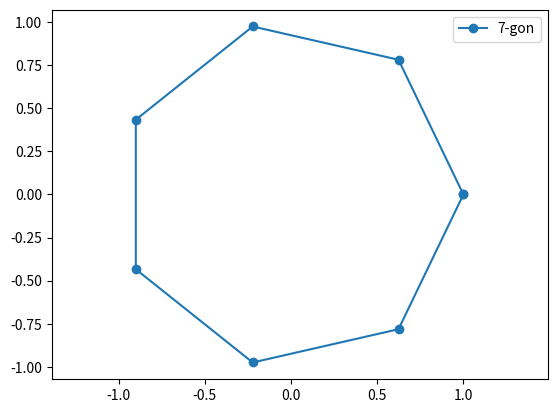

Recreate this plot in Python.
import matplotlib.pyplot as plt
import numpy as np

n = 7  # sides
angles = np.linspace(0, 2*np.pi, n+1)
x = np.cos(angles)
y = np.sin(angles)

plt.plot(x, y, 'o-', label=f'{n}-gon')
plt.axis('equal')
plt.legend()
plt.show()

print(f"Sum of interior angles = {(n-2)*180}°")
print(f"Each interior angle (regular) = {((n-2)*180)/n}°")
